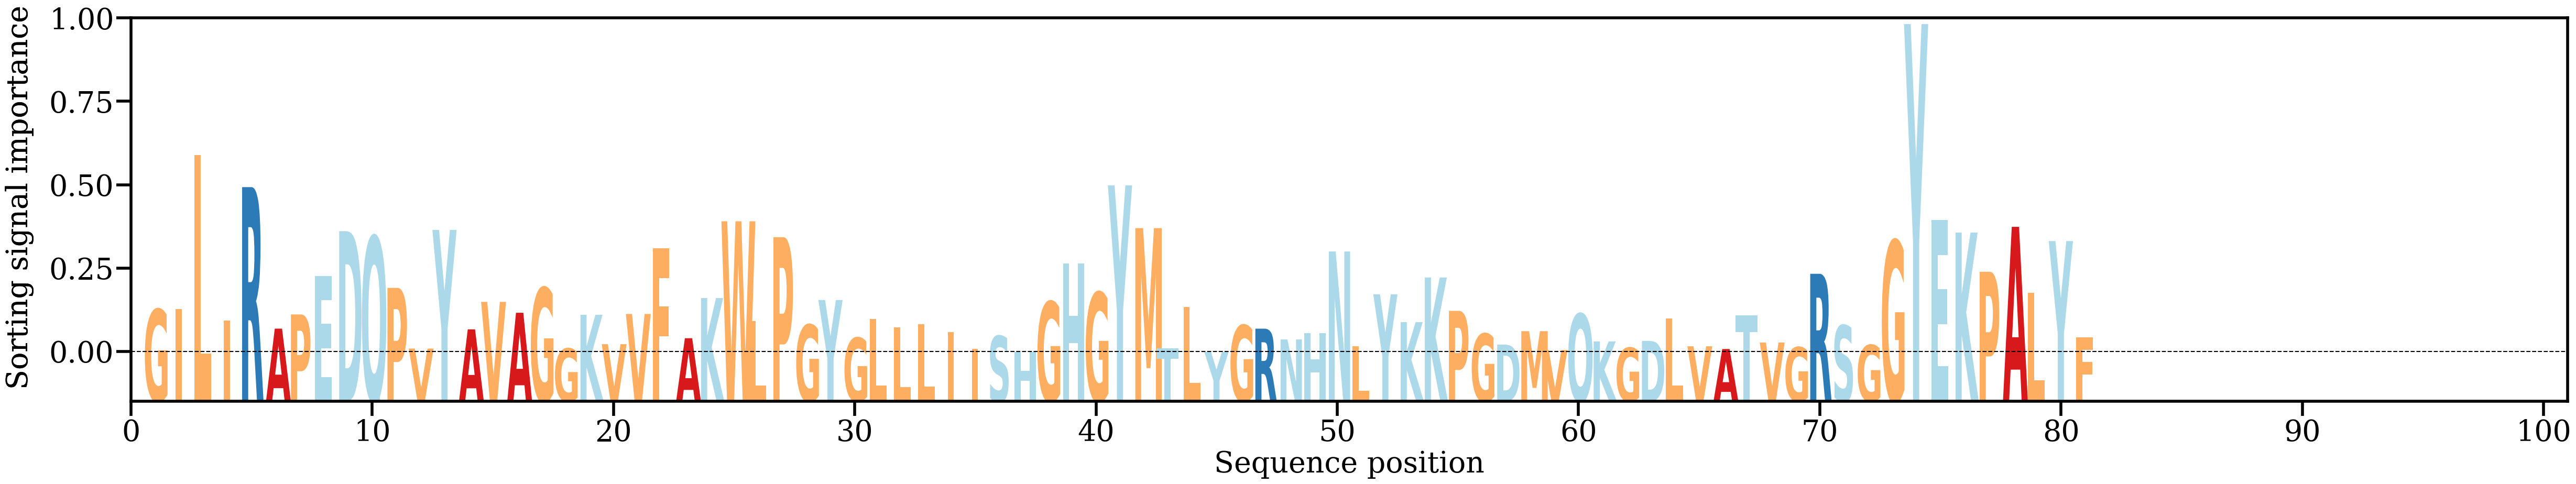

Source data for this figure (header and first rows):
AA, Alpha
G, [0.00994738]
I, [0.01004952]
L, [0.0453483]
I, [0.00737264]
R, [0.03803576]
A, [0.00553038]
P, [0.00878802]
E, [0.01766686]
D, [0.02792407]
Q, [0.02666009]
P, [0.01489179]
V, [0.00095517]
Y, [0.02820778]
A, [0.00536613]
V, [0.01168022]
A, [0.00917748]
G, [0.01488685]
G, [0.00095089]
K, [0.00871403]
V, [0.00195882]
V, [0.00890574]
F, [0.02404355]
A, [0.0033314]
K, [0.01255913]
W, [0.03018605]
L, [0.0073108]
P, [0.02653629]
G, [0.00640743]
Y, [0.01210588]
G, [0.00341412]
L, [0.00770091]
L, [0.00577436]
L, [0.00655861]
I, [0.00478507]
I, [0.00084088]
S, [0.00383618]
H, [0.00011786]
G, [0.01171244]
H, [0.02050385]
G, [0.01385242]
Y, [0.03844419]
M, [0.02861844]
T, [0.00098147]
L, [0.01048945]
Y, [0.00015528]
G, [0.00629609]
R, [0.00552216]
N, [0.00304763]
H, [0.00450564]
N, [0.02324796]
L, [0.00152629]
Y, [0.0134188]
K, [0.00702428]
K, [0.01727685]
P, [0.00961358]
G, [0.00434694]
D, [0.00186937]
M, [0.00494535]
V, [0.0006043]
Q, [0.00892146]
... 21 more rows
